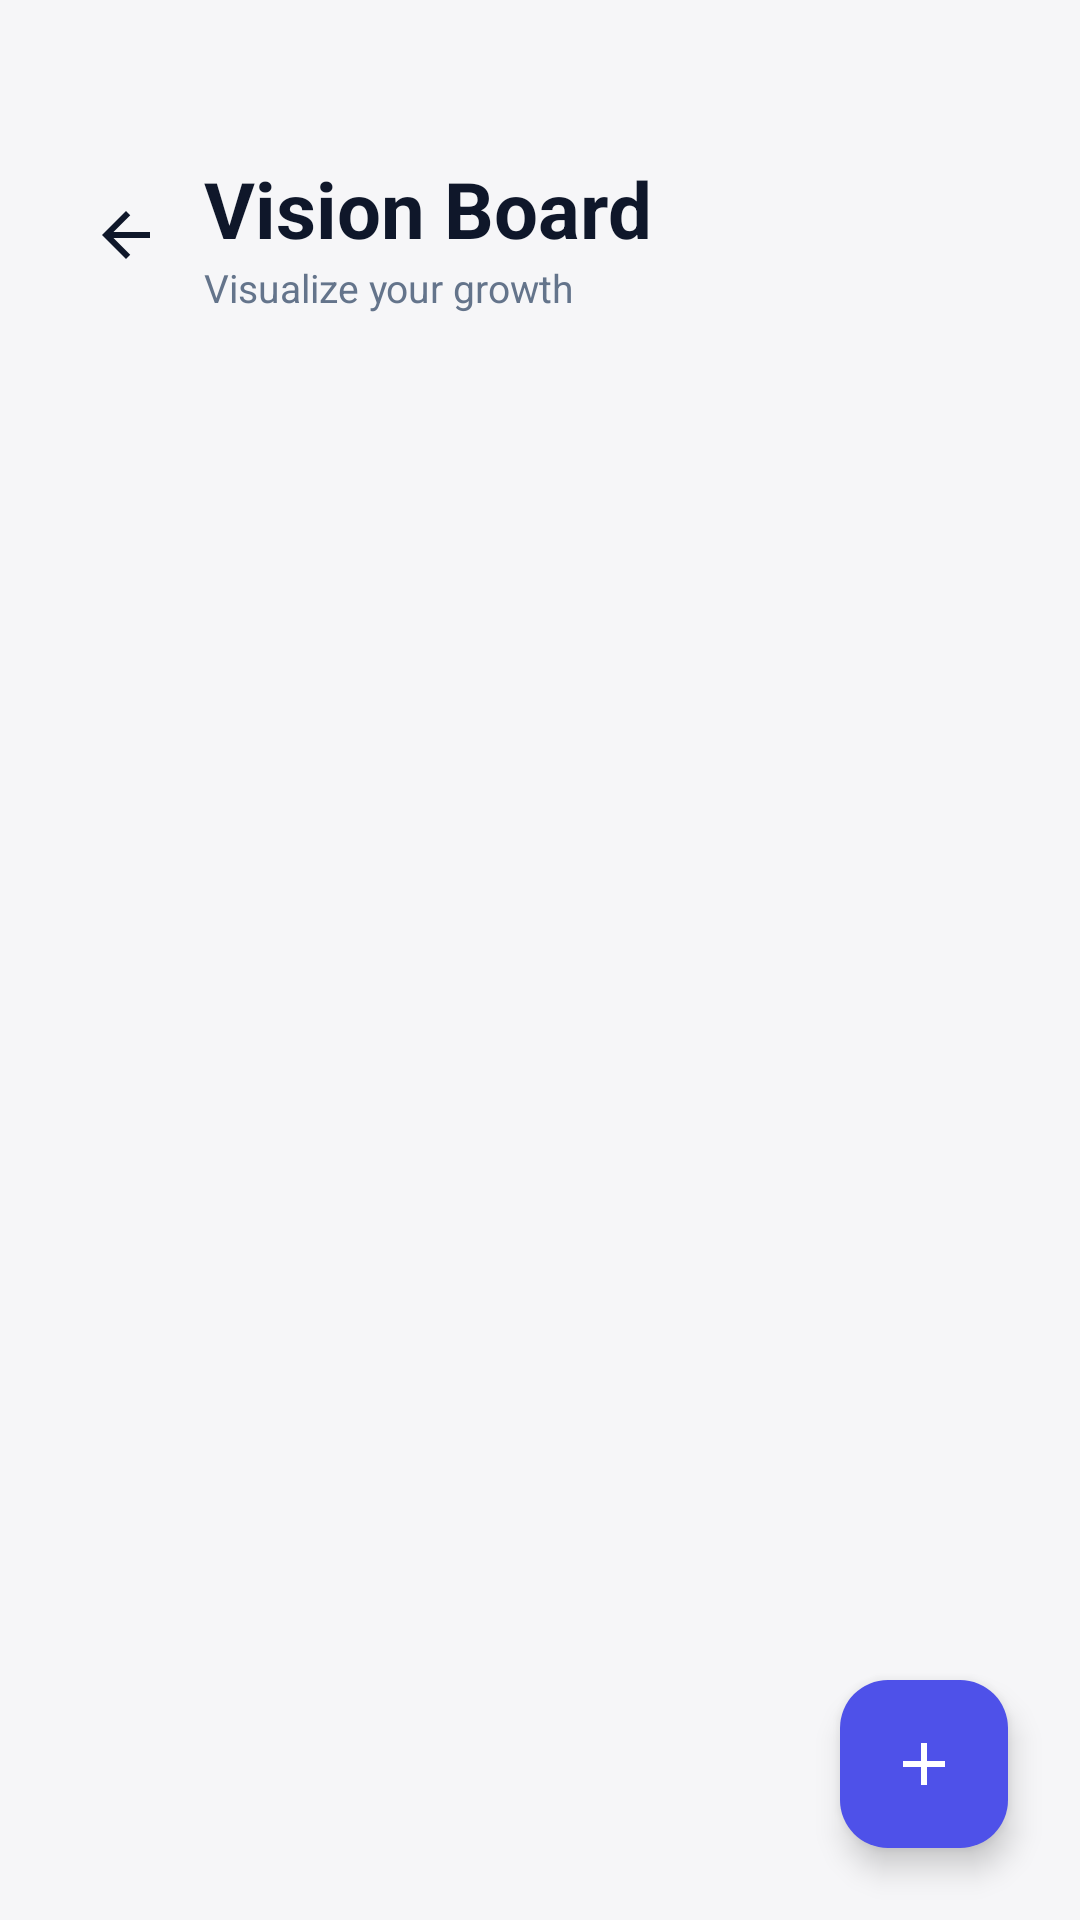

This screen was rendered from an Android layout file. Write that file and the resources it references.
<!-- AndroidManifest.xml: application theme Theme.REFLECT -->
<!-- res/layout/visionboard.xml -->
<?xml version="1.0" encoding="utf-8"?>
<androidx.coordinatorlayout.widget.CoordinatorLayout
    xmlns:android="http://schemas.android.com/apk/res/android"
    xmlns:app="http://schemas.android.com/apk/res-auto"
    android:layout_width="match_parent"
    android:layout_height="match_parent"
    android:background="@color/colorAppBg"
    android:fitsSystemWindows="true">

    <LinearLayout
        android:layout_width="match_parent"
        android:layout_height="match_parent"
        android:orientation="vertical">

        
        <LinearLayout
            android:layout_width="match_parent"
            android:layout_height="wrap_content"
            android:orientation="vertical"
            android:paddingStart="20dp"
            android:paddingEnd="20dp"
            android:paddingTop="52dp"
            android:paddingBottom="16dp"
            android:background="@color/colorAppBg">

            
            <LinearLayout
                android:layout_width="match_parent"
                android:layout_height="wrap_content"
                android:orientation="horizontal"
                android:gravity="center_vertical">

                <ImageView
                    android:id="@+id/btn_back"
                    android:layout_width="44dp"
                    android:layout_height="44dp"
                    android:padding="10dp"
                    android:src="@drawable/ic_arrow_back"
                    app:tint="@color/colorTextPrimary"
                    android:background="?attr/selectableItemBackgroundBorderless"
                    android:clickable="true"
                    android:focusable="true"
                    android:contentDescription="@null"/>

                <LinearLayout
                    android:layout_width="0dp"
                    android:layout_height="wrap_content"
                    android:layout_weight="1"
                    android:orientation="vertical"
                    android:layout_marginStart="4dp">

                    <TextView
                        android:layout_width="wrap_content"
                        android:layout_height="wrap_content"
                        android:text="@string/vision_board_title"
                        android:textColor="@color/colorTextPrimary"
                        android:textSize="26sp"
                        android:textStyle="bold"/>

                    <TextView
                        android:layout_width="wrap_content"
                        android:layout_height="wrap_content"
                        android:text="@string/vision_board_subtitle"
                        android:textColor="@color/colorTextSecondary"
                        android:textSize="13sp"/>
                </LinearLayout>
            </LinearLayout>
        </LinearLayout>

        
        <TextView
            android:id="@+id/tv_section_label"
            android:layout_width="wrap_content"
            android:layout_height="wrap_content"
            android:layout_marginStart="20dp"
            android:layout_marginTop="8dp"
            android:layout_marginBottom="6dp"
            android:text="MY VISIONS"
            android:textColor="@color/colorTextSecondary"
            android:textSize="11sp"
            android:textStyle="bold"
            android:letterSpacing="0.08"
            android:textAllCaps="true"
            android:visibility="gone"/>

        
        <TextView
            android:id="@+id/tv_item_count"
            android:layout_width="wrap_content"
            android:layout_height="wrap_content"
            android:layout_marginStart="20dp"
            android:layout_marginBottom="8dp"
            android:textColor="@color/colorTextSecondary"
            android:textSize="12sp"
            android:visibility="gone"/>

        
        <LinearLayout
            android:id="@+id/layout_empty"
            android:layout_width="match_parent"
            android:layout_height="0dp"
            android:layout_weight="1"
            android:orientation="vertical"
            android:gravity="center"
            android:visibility="gone">

            <ImageView
                android:layout_width="80dp"
                android:layout_height="80dp"
                android:src="@drawable/ic_board"
                android:contentDescription="@null"
                app:tint="@color/colorTextSecondary"
                android:alpha="0.4"/>

            <TextView
                android:layout_width="wrap_content"
                android:layout_height="wrap_content"
                android:layout_marginTop="16dp"
                android:text="Your vision board is empty"
                android:textColor="@color/colorTextPrimary"
                android:textSize="18sp"
                android:textStyle="bold"/>

            <TextView
                android:layout_width="wrap_content"
                android:layout_height="wrap_content"
                android:layout_marginTop="8dp"
                android:gravity="center"
                android:paddingStart="32dp"
                android:paddingEnd="32dp"
                android:text="Tap the + button to add your first dream or aspiration"
                android:textColor="@color/colorTextSecondary"
                android:textSize="14sp"/>
        </LinearLayout>

        
        <androidx.recyclerview.widget.RecyclerView
            android:id="@+id/rv_vision_board"
            android:layout_width="match_parent"
            android:layout_height="0dp"
            android:layout_weight="1"
            android:paddingStart="16dp"
            android:paddingEnd="16dp"
            android:paddingTop="8dp"
            android:paddingBottom="88dp"
            android:clipToPadding="false"
            android:visibility="gone"/>

    </LinearLayout>

    
    <com.google.android.material.floatingactionbutton.FloatingActionButton
        android:id="@+id/fab_add"
        android:layout_width="wrap_content"
        android:layout_height="wrap_content"
        android:layout_gravity="bottom|end"
        android:layout_margin="24dp"
        android:contentDescription="Add vision"
        android:src="@drawable/ic_add"
        app:backgroundTint="@color/primary"
        app:tint="@color/white"
        app:elevation="6dp"/>

</androidx.coordinatorlayout.widget.CoordinatorLayout>
<!-- resources referenced by this layout -->
<resources>
  <color name="colorAppBg">#F6F6F8</color>
  <color name="colorTextPrimary">#0f172a</color>
  <color name="colorTextSecondary">#64748b</color>
  <color name="primary">#4e51e9</color>
  <color name="white">#FFFFFFFF</color>
  <!-- drawable ic_add (drawable) -->
  <?xml version="1.0" encoding="utf-8"?>
  <vector xmlns:android="http://schemas.android.com/apk/res/android" android:width="24dp" android:height="24dp" android:viewportWidth="24" android:viewportHeight="24">
      <path android:fillColor="#64748B" android:pathData="M19,13h-6v6h-2v-6H5v-2h6V5h2v6h6v2z"/>
  </vector>
  <!-- drawable ic_arrow_back (drawable) -->
  <vector xmlns:android="http://schemas.android.com/apk/res/android"
      android:width="24dp"
      android:height="24dp"
      android:viewportWidth="24"
      android:viewportHeight="24">
      <path android:fillColor="#FF000000" android:pathData="M20,11H7.83l5.59,-5.59L12,4l-8,8 8,8 1.41,-1.41L7.83,13H20v-2z"/>
  </vector>
  <!-- drawable ic_board (drawable) -->
  <?xml version="1.0" encoding="utf-8"?>
  <vector xmlns:android="http://schemas.android.com/apk/res/android"
      android:width="24dp"
      android:height="24dp"
      android:viewportWidth="24"
      android:viewportHeight="24">
      <path
          android:fillColor="#AAB2C8"
          android:pathData="M3,3h7v7H3V3zm0,11h7v7H3v-7zm11,-11h7v7h-7V3zm0,11h7v7h-7v-7z"/>
  </vector>
  <string name="vision_board_subtitle">Visualize your growth</string>
  <string name="vision_board_title">Vision Board</string>
  <style name="Theme.REFLECT" parent="Base.Theme.REFLECT" />
  <style name="Base.Theme.REFLECT" parent="Theme.Material3.DayNight.NoActionBar">
          <item name="colorPrimary">@color/primary</item>
          <item name="colorPrimaryVariant">@color/primary_dark</item>
          <item name="colorOnPrimary">@color/white</item>
          <item name="android:windowBackground">@color/colorAppBg</item>
          
          <item name="colorSurface">@color/surface_light</item>
          <item name="colorOnSurface">@color/text_primary_light</item>
          <item name="colorOnSurfaceVariant">@color/text_secondary_light</item>
          <item name="android:textColorPrimary">@color/text_primary_light</item>
          <item name="android:textColorSecondary">@color/text_secondary_light</item>
          <item name="android:editTextColor">@color/text_primary_light</item>
      </style>
  <color name="primary_dark">#4040d0</color>
  <color name="surface_light">#FFFFFF</color>
  <color name="text_primary_light">#0f172a</color>
  <color name="text_secondary_light">#64748b</color>
</resources>
